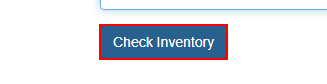
Workflow: Main

Step 1: click on the button 'Check Inventory' in window 'ACME System 1 - Vendor Inventory' (chrome.exe)
